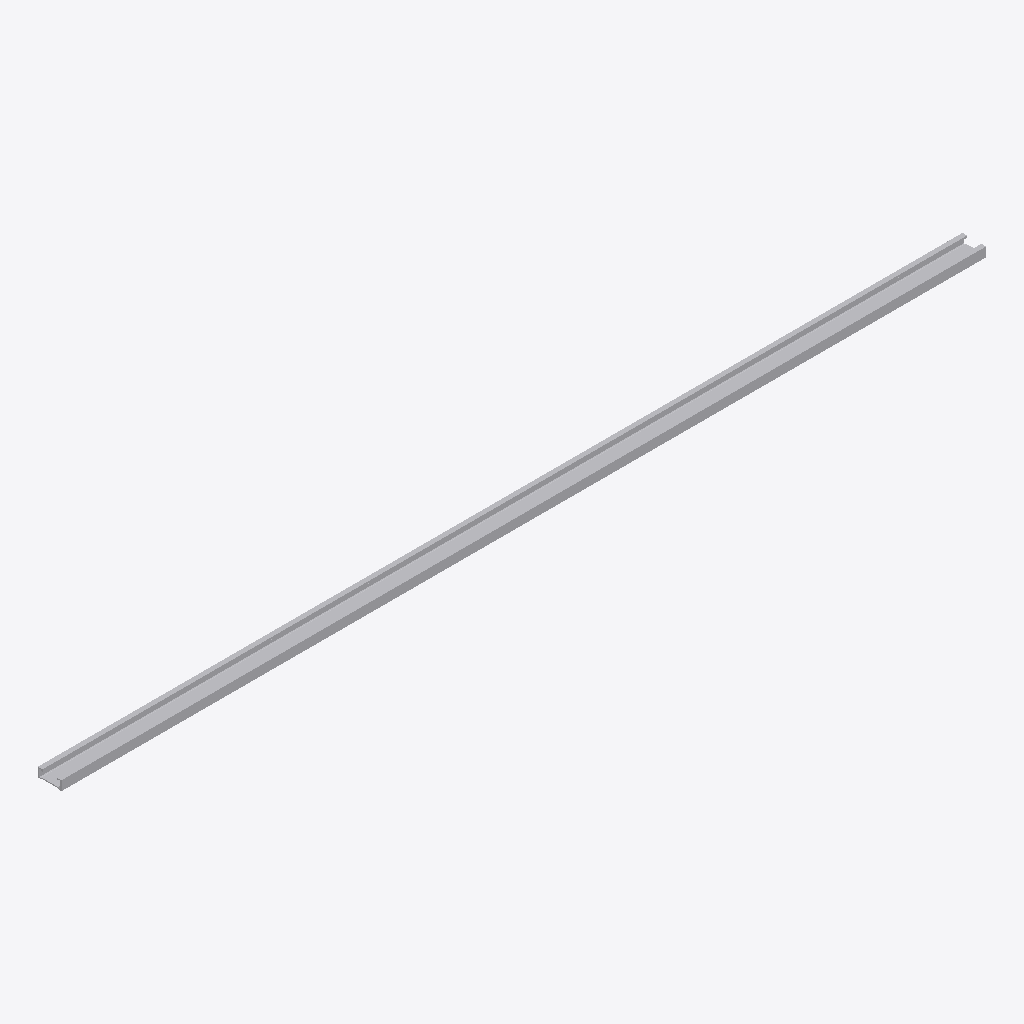
Isometric view of an IFC building model (IFC-SPF (STEP), schema IFC4, length unit millimetre), seen from the south-west, elements coloured by IFC class: 1 other element (light grey).
Extent 2.0 m × 0.1 m × 0.0 m (x, y, z). Elements (1): 1 IfcBuildingElementProxy.

HEADER;
FILE_DESCRIPTION(('ViewDefinition [CoordinationView]'),'2;1');
FILE_NAME('','2025-04-16T18:47:08',(),(),'IfcOpenShell 0.7.0','IfcOpenShell 0.7.0','');
FILE_SCHEMA(('IFC4'));
ENDSEC;
DATA;
#1=IFCPROJECT('0fRO1Xim9CLw95_wIUgXl5',$,'My Project',$,$,$,$,(#68),#45);
#116=IFCSITE('2PwY6XeUXDPB5vl61DKHbo',#115,'My Site',$,$,$,$,$,$,$,$,$,$,$);
#114=IFCBUILDINGELEMENTPROXY('3X9uZjhXDDNBYvjD84ca2n',#51,$,$,$,#125,#113,$,$);
ENDSEC;
